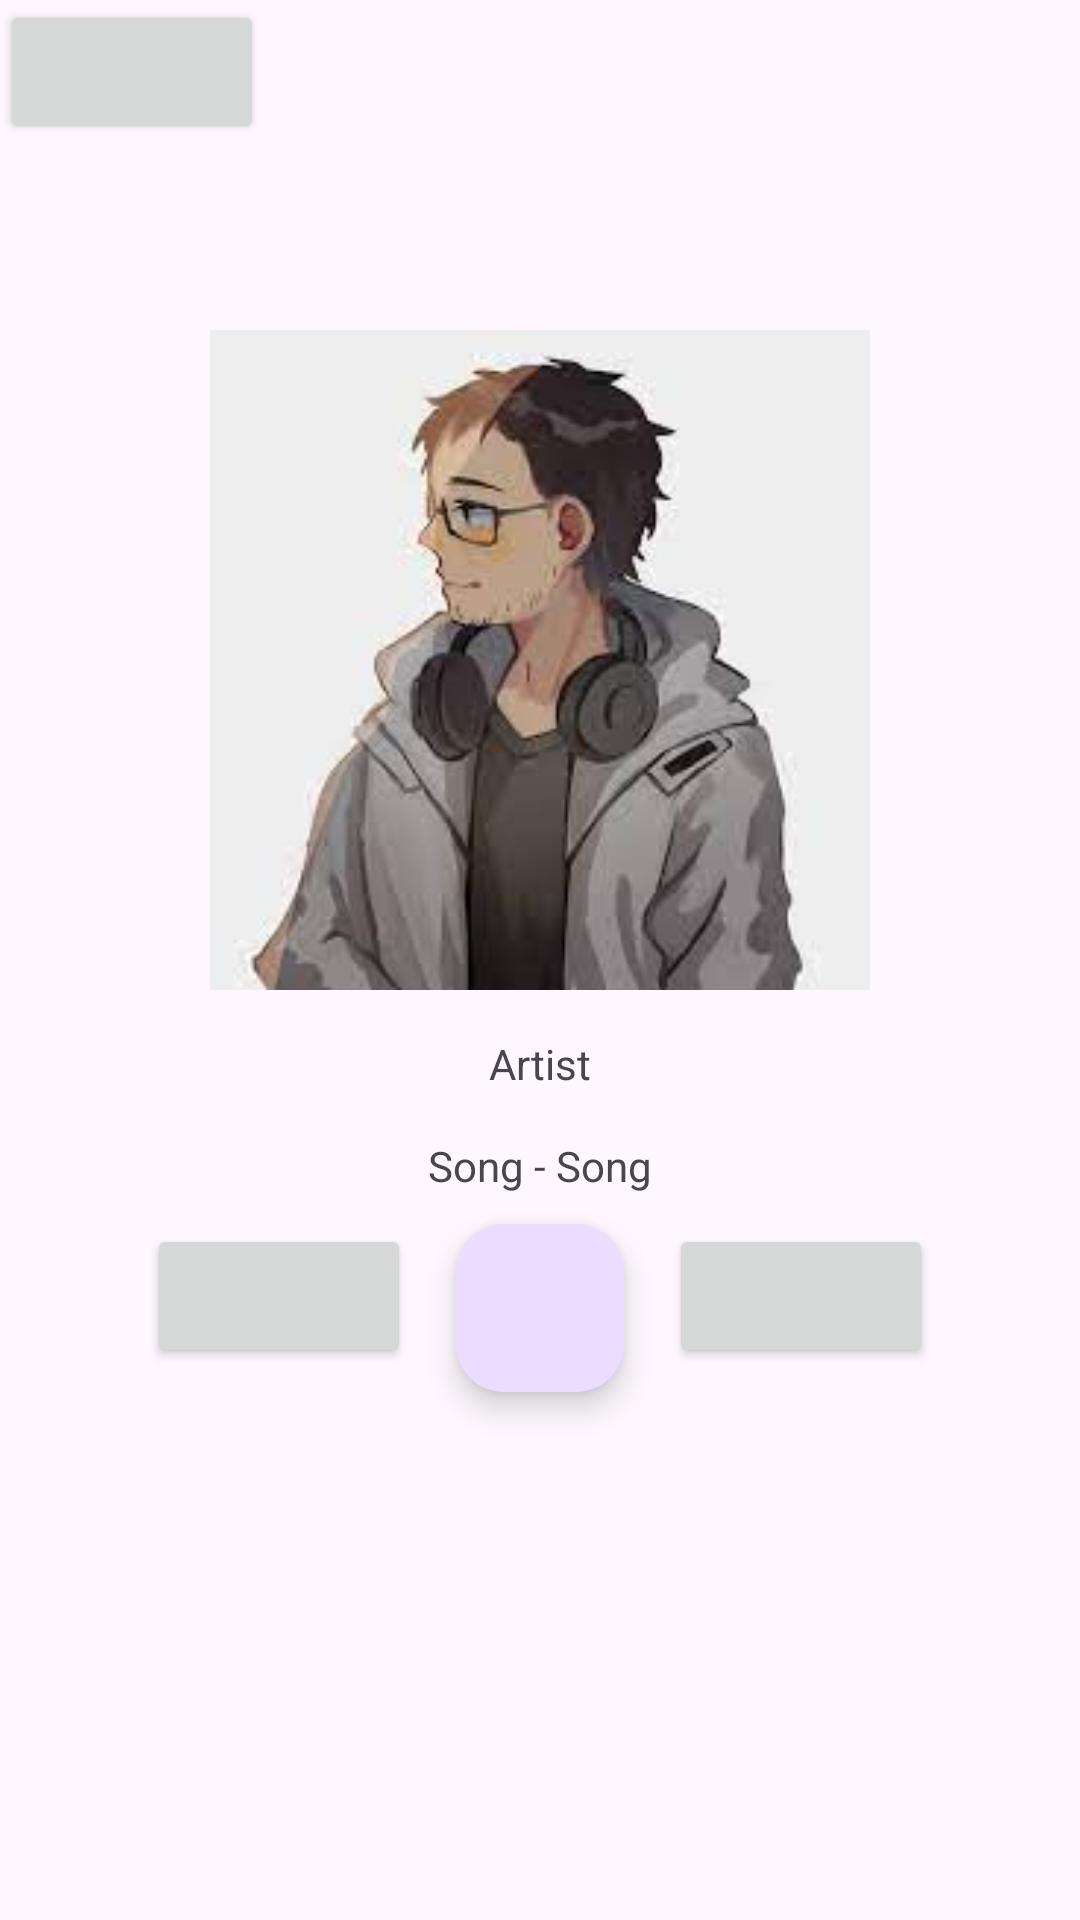

Here is an Android app screen rendered from its layout file. Give the layout XML and the strings, colors and styles it references.
<!-- AndroidManifest.xml: application theme Theme.KotlinApp -->
<!-- res/layout/activity_music.xml -->
<?xml version="1.0" encoding="utf-8"?>
<androidx.constraintlayout.widget.ConstraintLayout xmlns:android="http://schemas.android.com/apk/res/android"
    android:layout_width="match_parent"
    android:layout_height="match_parent"
    xmlns:app="http://schemas.android.com/apk/res-auto">


    <Button
        android:id="@+id/musicActivityBack"
        android:layout_width="wrap_content"
        android:layout_height="wrap_content"
        app:layout_constraintTop_toTopOf="parent"
        app:layout_constraintLeft_toLeftOf="parent"
        />

    <ImageView
        android:id="@+id/activityMusicImage"
        android:layout_width="220dp"
        android:layout_height="220dp"
        android:adjustViewBounds="true"
        android:contentDescription="Image"
        android:src="@mipmap/rushgarcia"
        app:layout_constraintBottom_toBottomOf="parent"
        app:layout_constraintLeft_toLeftOf="parent"
        app:layout_constraintRight_toRightOf="parent"
        app:layout_constraintTop_toTopOf="parent"
        android:layout_marginBottom="200dp"
        />


    <TextView
        android:id="@+id/activityMusicArtistText"
        android:layout_width="wrap_content"
        android:layout_height="wrap_content"
        android:layout_marginTop="15dp"
        app:layout_constraintTop_toBottomOf="@id/activityMusicImage"
        app:layout_constraintLeft_toLeftOf="parent"
        app:layout_constraintRight_toRightOf="parent"
        android:text="Artist"
        />

    <TextView
        android:id="@+id/activityMusicSongText"
        android:layout_width="wrap_content"
        android:layout_height="wrap_content"
        app:layout_constraintLeft_toLeftOf="parent"
        app:layout_constraintRight_toRightOf="parent"
        app:layout_constraintTop_toBottomOf="@id/activityMusicArtistText"
        android:layout_marginTop="15dp"
        android:text="Song - Song"
        />


    <Button
        android:id="@+id/activityMusicPreviousSong"
        android:layout_width="wrap_content"
        android:layout_height="wrap_content"
        android:layout_marginRight="15dp"
        app:layout_constraintTop_toTopOf="@id/play"
        app:layout_constraintRight_toLeftOf="@id/play"
        />

    <com.google.android.material.floatingactionbutton.FloatingActionButton
        android:id="@+id/play"
        android:layout_width="wrap_content"
        android:layout_height="wrap_content"
        android:layout_marginTop="10dp"
        app:layout_constraintTop_toBottomOf="@id/activityMusicSongText"
        app:layout_constraintLeft_toLeftOf="parent"
        app:layout_constraintRight_toRightOf="parent"
        />


    <Button
        android:id="@+id/activityMusicNextSong"
        android:layout_width="wrap_content"
        android:layout_height="wrap_content"
        android:layout_marginLeft="15dp"
        app:layout_constraintTop_toTopOf="@id/play"
        app:layout_constraintLeft_toRightOf="@id/play"
        />




    <androidx.fragment.app.FragmentContainerView
        android:id="@+id/activityMusicPlayerFragment"
        android:layout_width="match_parent"
        android:layout_height="wrap_content"
        app:layout_constraintLeft_toLeftOf="parent"
        app:layout_constraintRight_toRightOf="parent"
        app:layout_constraintBottom_toBottomOf="parent"
        />

</androidx.constraintlayout.widget.ConstraintLayout>
<!-- resources referenced by this layout -->
<resources>
  <!-- mipmap rushgarcia: jpg bitmap (mipmap-mdpi, 5887 bytes) -->
  <style name="Theme.KotlinApp" parent="Theme.Material3.DayNight">
          
          <item name="colorPrimary">@color/purple_500</item>
          <item name="colorPrimaryVariant">@color/purple_700</item>
          <item name="colorOnPrimary">@color/white</item>
          
          <item name="colorSecondary">@color/teal_200</item>
          <item name="colorSecondaryVariant">@color/teal_700</item>
          <item name="colorOnSecondary">@color/black</item>
          
          <item name="android:statusBarColor">?attr/colorPrimaryVariant</item>
          
      </style>
  <color name="purple_500">#FF6200EE</color>
  <color name="purple_700">#FF3700B3</color>
  <color name="white">#FFFFFFFF</color>
  <color name="teal_200">#FF03DAC5</color>
  <color name="teal_700">#FF018786</color>
  <color name="black">#FF000000</color>
</resources>
